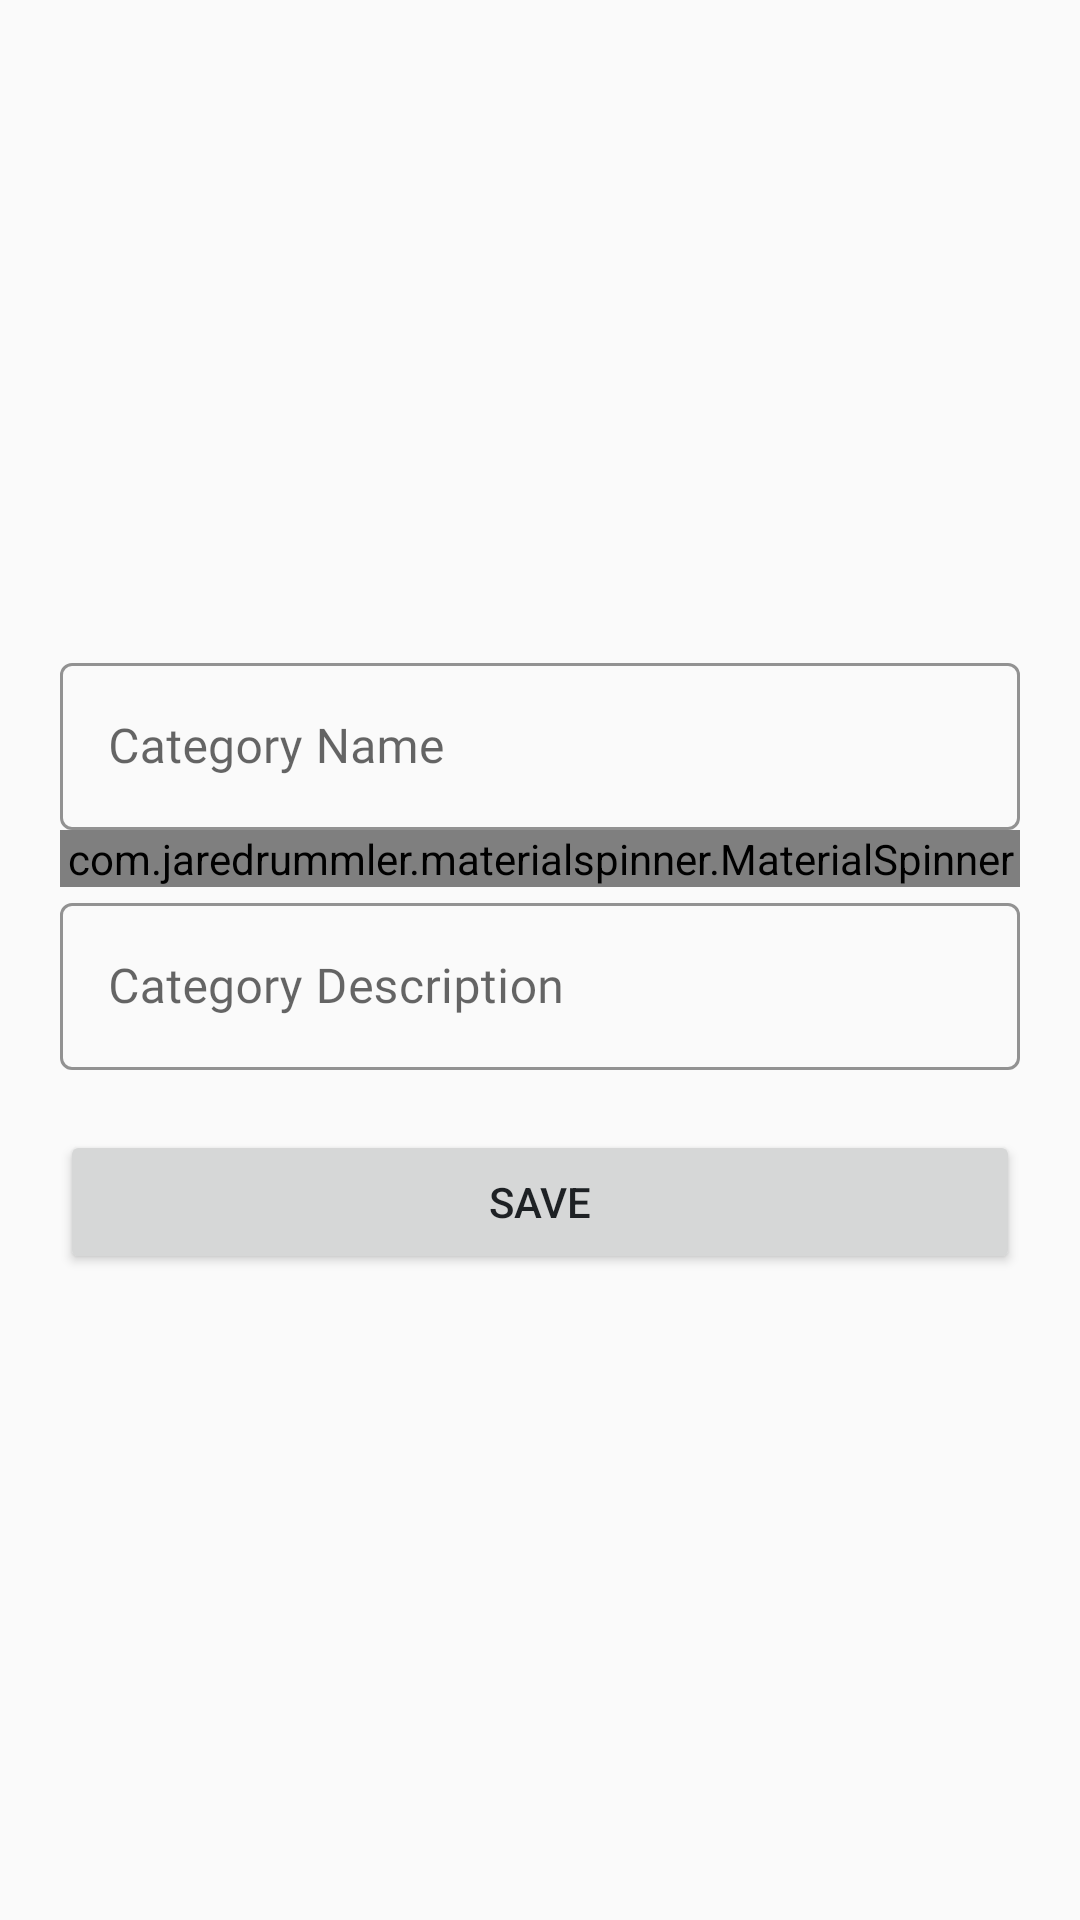

Produce the Android XML layout that renders to this screen, including the resource entries it uses.
<!-- AndroidManifest.xml: application theme AppTheme -->
<!-- res/layout/activity_add_category.xml -->
<?xml version="1.0" encoding="utf-8"?>
<androidx.constraintlayout.widget.ConstraintLayout xmlns:android="http://schemas.android.com/apk/res/android"
    xmlns:app="http://schemas.android.com/apk/res-auto"
    xmlns:tools="http://schemas.android.com/tools"
    android:layout_width="match_parent"
    android:layout_height="match_parent"
    tools:context=".AddCategory">

    <LinearLayout
        android:id="@+id/edit_catgroup_container"
        android:layout_width="match_parent"
        android:layout_height="wrap_content"
        app:layout_constraintTop_toTopOf="parent"
        app:layout_constraintStart_toStartOf="parent"
        app:layout_constraintEnd_toEndOf="parent"
        app:layout_constraintBottom_toBottomOf="parent"
        android:orientation="vertical"
        android:padding="20dp">

        <com.google.android.material.textfield.TextInputLayout
            android:layout_width="match_parent"
            android:layout_height="wrap_content"
            style="@style/Widget.MaterialComponents.TextInputLayout.OutlinedBox"
            android:hint="@string/edit_catgroup_name"
            app:hintTextColor="@color/gray2"
            app:boxStrokeColor="@color/gray2"
            app:boxStrokeWidthFocused="2dp"
            app:endIconMode="clear_text"
            app:endIconTint="@color/gray2">

            <com.google.android.material.textfield.TextInputEditText
                android:layout_width="match_parent"
                android:layout_height="match_parent"
                android:id="@+id/edit_catgroup_name"
                android:fontFamily="@font/muli"
                android:textColor="@color/gray2"
                android:inputType="text"
                android:lines="1">

            </com.google.android.material.textfield.TextInputEditText>

        </com.google.android.material.textfield.TextInputLayout>

        <com.jaredrummler.materialspinner.MaterialSpinner
            android:id="@+id/select_catalog_spinner"
            android:hint="@string/parent_catalog"
            android:layout_width="match_parent"
            app:ms_dropdown_height="wrap_content"
            android:layout_height="wrap_content"/>

        <com.google.android.material.textfield.TextInputLayout
            android:layout_width="match_parent"
            android:layout_height="wrap_content"
            style="@style/Widget.MaterialComponents.TextInputLayout.OutlinedBox"
            android:hint="@string/edit_catgroup_description"
            app:hintTextColor="@color/gray2"
            app:boxStrokeColor="@color/gray2"
            app:boxStrokeWidthFocused="2dp"
            app:endIconMode="clear_text"
            app:endIconTint="@color/gray2">

            <com.google.android.material.textfield.TextInputEditText
                android:layout_width="match_parent"
                android:layout_height="match_parent"
                android:id="@+id/edit_catgroup_description"
                android:fontFamily="@font/muli"
                android:textColor="@color/gray2"
                android:inputType="text"
                android:lines="1">

            </com.google.android.material.textfield.TextInputEditText>

        </com.google.android.material.textfield.TextInputLayout>

        <Button
            android:layout_width="match_parent"
            android:layout_height="wrap_content"
            android:text="@string/button_save"
            android:textColor="@color/black"
            android:id="@+id/submit_catgroup"
            android:layout_marginTop="20dp" />

    </LinearLayout>

</androidx.constraintlayout.widget.ConstraintLayout>
<!-- resources referenced by this layout -->
<resources>
  <color name="black">#1e2124</color>
  <color name="gray2">#777777</color>
  <string name="button_save">Save</string>
  <string name="edit_catgroup_description">Category Description</string>
  <string name="edit_catgroup_name">Category Name</string>
  <string name="parent_catalog">Choose Parent Catalog</string>
  <style name="AppTheme" parent="Theme.MaterialComponents.Light.NoActionBar.Bridge">
          
          <item name="colorPrimary">@color/colorPrimary</item>
          <item name="colorPrimaryDark">@color/colorPrimaryDark</item>
          <item name="colorAccent">@color/colorAccent</item>
      </style>
  <color name="colorPrimary">#6200EE</color>
  <color name="colorPrimaryDark">#3700B3</color>
  <color name="colorAccent">#03DAC5</color>
</resources>
